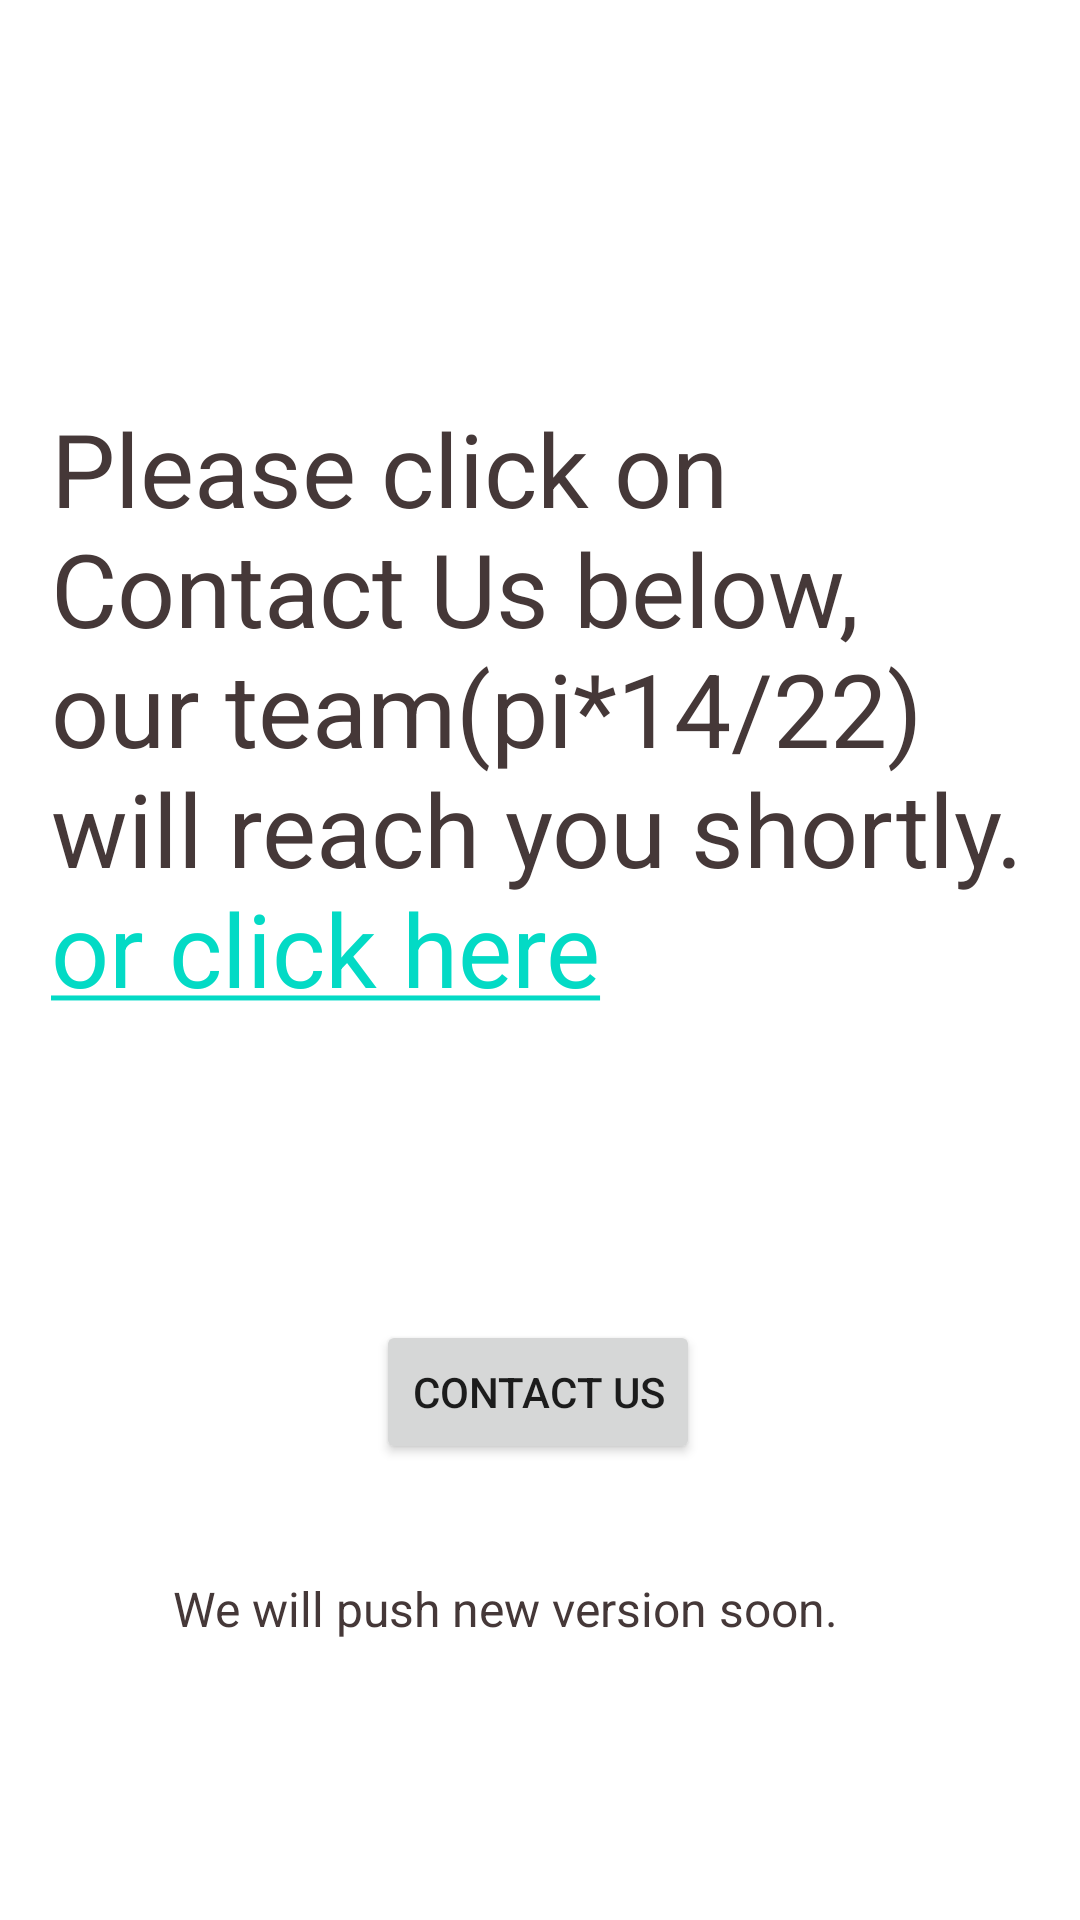

Write the Android layout XML for this screen, with the resource values it uses.
<!-- AndroidManifest.xml: application theme Theme.BUGO -->
<!-- res/layout/activity_csupport.xml -->
<?xml version="1.0" encoding="utf-8"?>
<androidx.constraintlayout.widget.ConstraintLayout xmlns:android="http://schemas.android.com/apk/res/android"
    xmlns:app="http://schemas.android.com/apk/res-auto"
    xmlns:tools="http://schemas.android.com/tools"
    android:layout_width="match_parent"
    android:layout_height="match_parent"
    tools:context=".CSupport">

    <TextView
        android:id="@+id/Contactform"
        android:layout_width="326dp"
        android:layout_height="298dp"
        android:layout_marginStart="10dp"
        android:layout_marginEnd="10dp"
        android:text="@string/hyperlink"
        android:textColor="#453838"
        android:textSize="34sp"
        app:layout_constraintBottom_toBottomOf="parent"
        app:layout_constraintEnd_toEndOf="parent"
        app:layout_constraintHorizontal_bias="0.494"
        app:layout_constraintStart_toStartOf="parent"
        app:layout_constraintTop_toTopOf="parent"
        app:layout_constraintVertical_bias="0.39" />

    <Button
        android:id="@+id/Contactusbutton"
        android:layout_width="wrap_content"
        android:layout_height="wrap_content"
        android:text="Contact Us"
        app:layout_constraintBottom_toBottomOf="parent"
        app:layout_constraintEnd_toEndOf="parent"
        app:layout_constraintHorizontal_bias="0.498"
        app:layout_constraintStart_toStartOf="parent"
        app:layout_constraintTop_toBottomOf="@+id/Contactform"
        app:layout_constraintVertical_bias="0.053" />

    <TextView
        android:id="@+id/textView"
        android:layout_width="256dp"
        android:layout_height="62dp"
        android:text="We will push new version soon."
        android:textColor="#453838"
        android:textSize="16sp"
        app:layout_constraintBottom_toBottomOf="parent"
        app:layout_constraintEnd_toEndOf="parent"
        app:layout_constraintHorizontal_bias="0.554"
        app:layout_constraintStart_toStartOf="parent"
        app:layout_constraintTop_toBottomOf="@+id/Contactusbutton"
        app:layout_constraintVertical_bias="0.413" />

</androidx.constraintlayout.widget.ConstraintLayout>
<!-- resources referenced by this layout -->
<resources>
  <string name="hyperlink">Please click on Contact Us below, our team(pi*14/22) will reach you shortly.<a href="https://docs.google.com/forms/d/e/1FAIpQLSeV8HCapC0fVA-xp9A9x4lbmKcR1lUYUFwntgp0j2i2DoewsA/viewform?usp=sf_link"> or click here</a></string>
  <style name="Theme.BUGO" parent="Theme.MaterialComponents.DayNight.DarkActionBar">
          
          <item name="colorPrimary">@color/purple_500</item>
          <item name="colorPrimaryVariant">@color/purple_700</item>
          <item name="colorOnPrimary">@color/white</item>
          
          <item name="colorSecondary">@color/teal_200</item>
          <item name="colorSecondaryVariant">@color/teal_700</item>
          <item name="colorOnSecondary">@color/black</item>
          
          <item name="android:statusBarColor">?attr/colorPrimaryVariant</item>
          
      </style>
  <!-- not gathered from this repository: default colours our renderer supplied (Android Studio template values) -->
  <color name="purple_500">#FF6200EE</color>
  <color name="purple_700">#FF3700B3</color>
  <color name="teal_200">#FF03DAC5</color>
  <color name="teal_700">#FF018786</color>
  <color name="black">#FF000000</color>
  <color name="white">#FFFFFFFF</color>
</resources>
